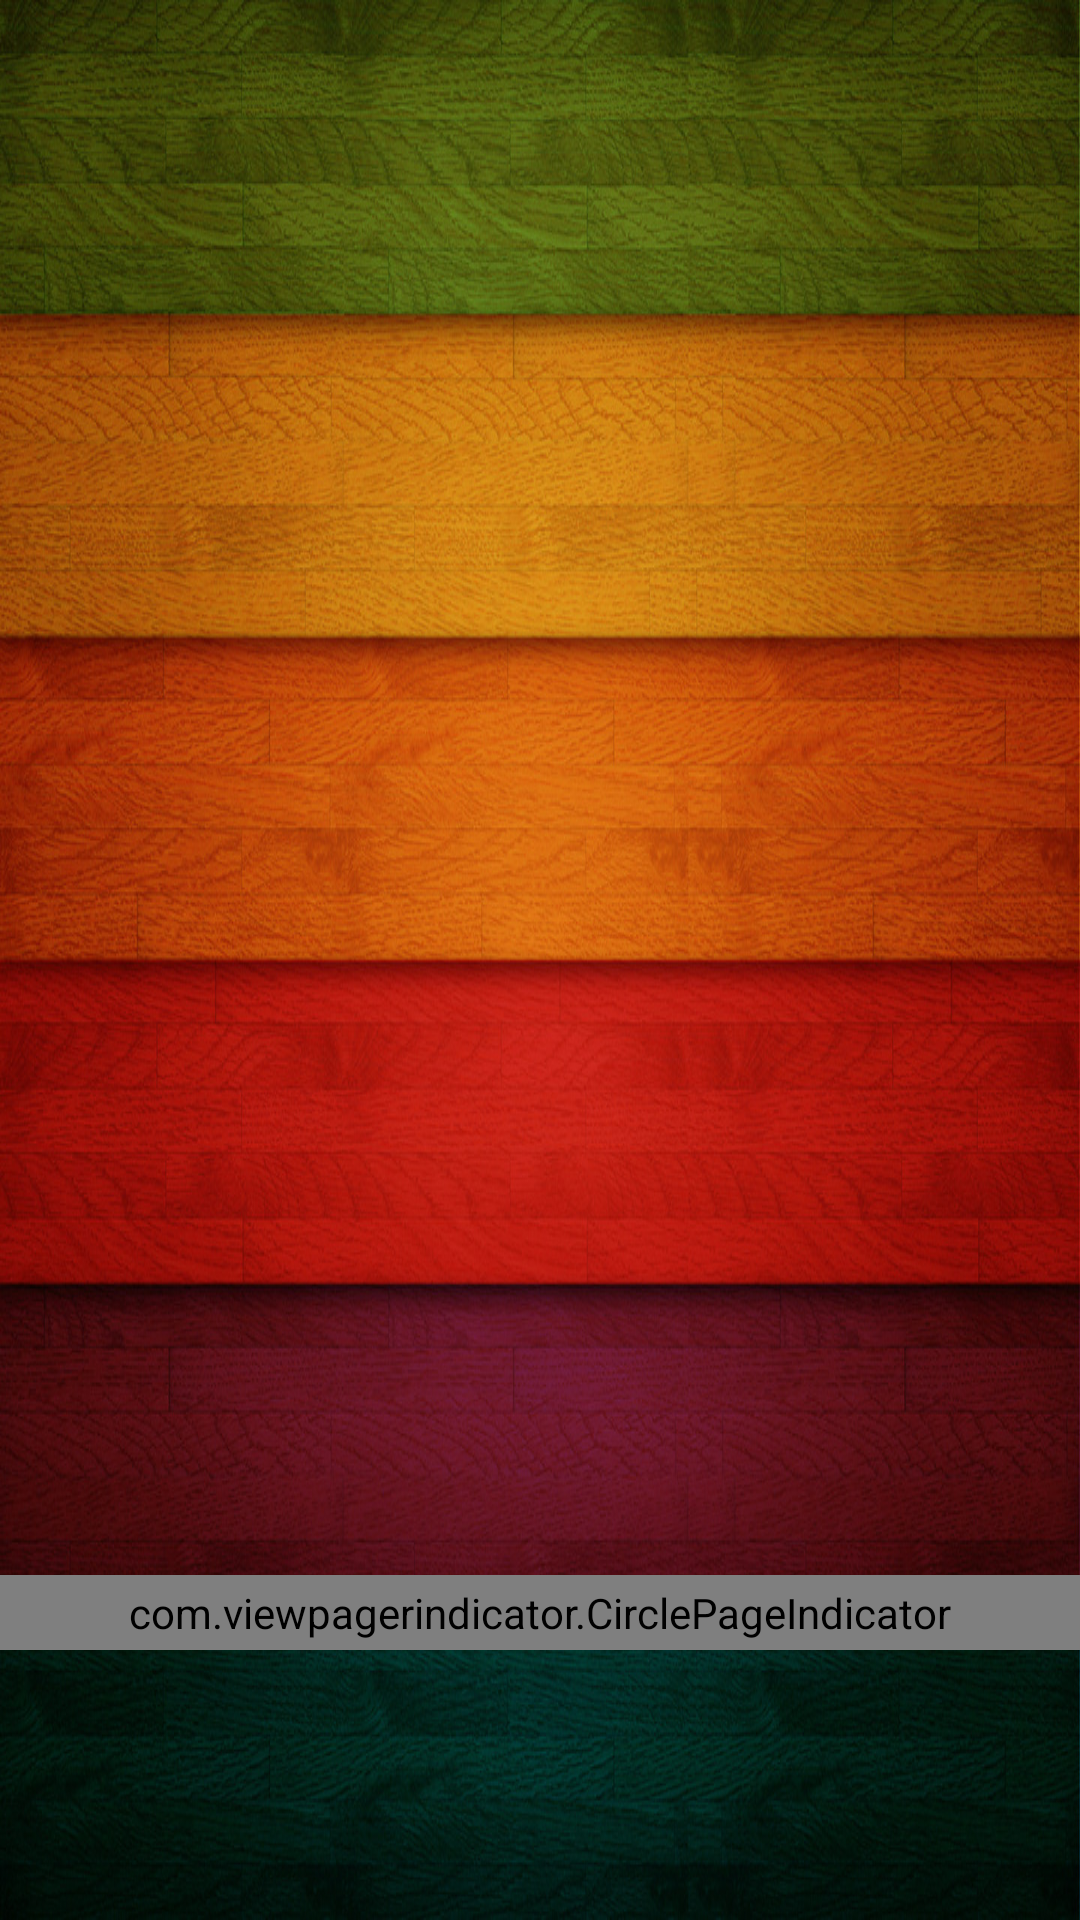

Android layout source for this screen:
<!-- AndroidManifest.xml: application theme AppTheme -->
<!-- res/layout/activity_grid_list.xml -->
<LinearLayout xmlns:android="http://schemas.android.com/apk/res/android" 
      xmlns:tools="http://schemas.android.com/tools" 
      android:layout_width="match_parent" 
      android:layout_height="match_parent" 
	  android:background="@drawable/bg_wood"
      android:orientation="vertical" 
      tools:context=".MainActivity" > 

      <android.support.v4.view.ViewPager 
          android:paddingTop="10dp"
           android:id="@+id/pager" 
           android:layout_width="match_parent" 
           android:layout_height="510dp" /> 

      <com.viewpagerindicator.CirclePageIndicator 
           android:id="@+id/pagerIndicator" 
           android:layout_width="match_parent" 
           android:layout_height="wrap_content" 
           android:layout_gravity="center"
           android:layout_marginBottom="5dp" 
           android:layout_marginTop="15dp" 
           android:padding="3dp" /> 
</LinearLayout>
<!-- resources referenced by this layout -->
<resources>
  <!-- drawable bg_wood: jpg bitmap (drawable-hdpi, 372983 bytes) -->
  <style name="AppTheme" parent="AppBaseTheme">
          
          <item name="@android:attr/actionBarSize">60dp</item> 
      </style>
  <style name="AppBaseTheme" parent="android:Theme.Light">
          
      </style>
</resources>
